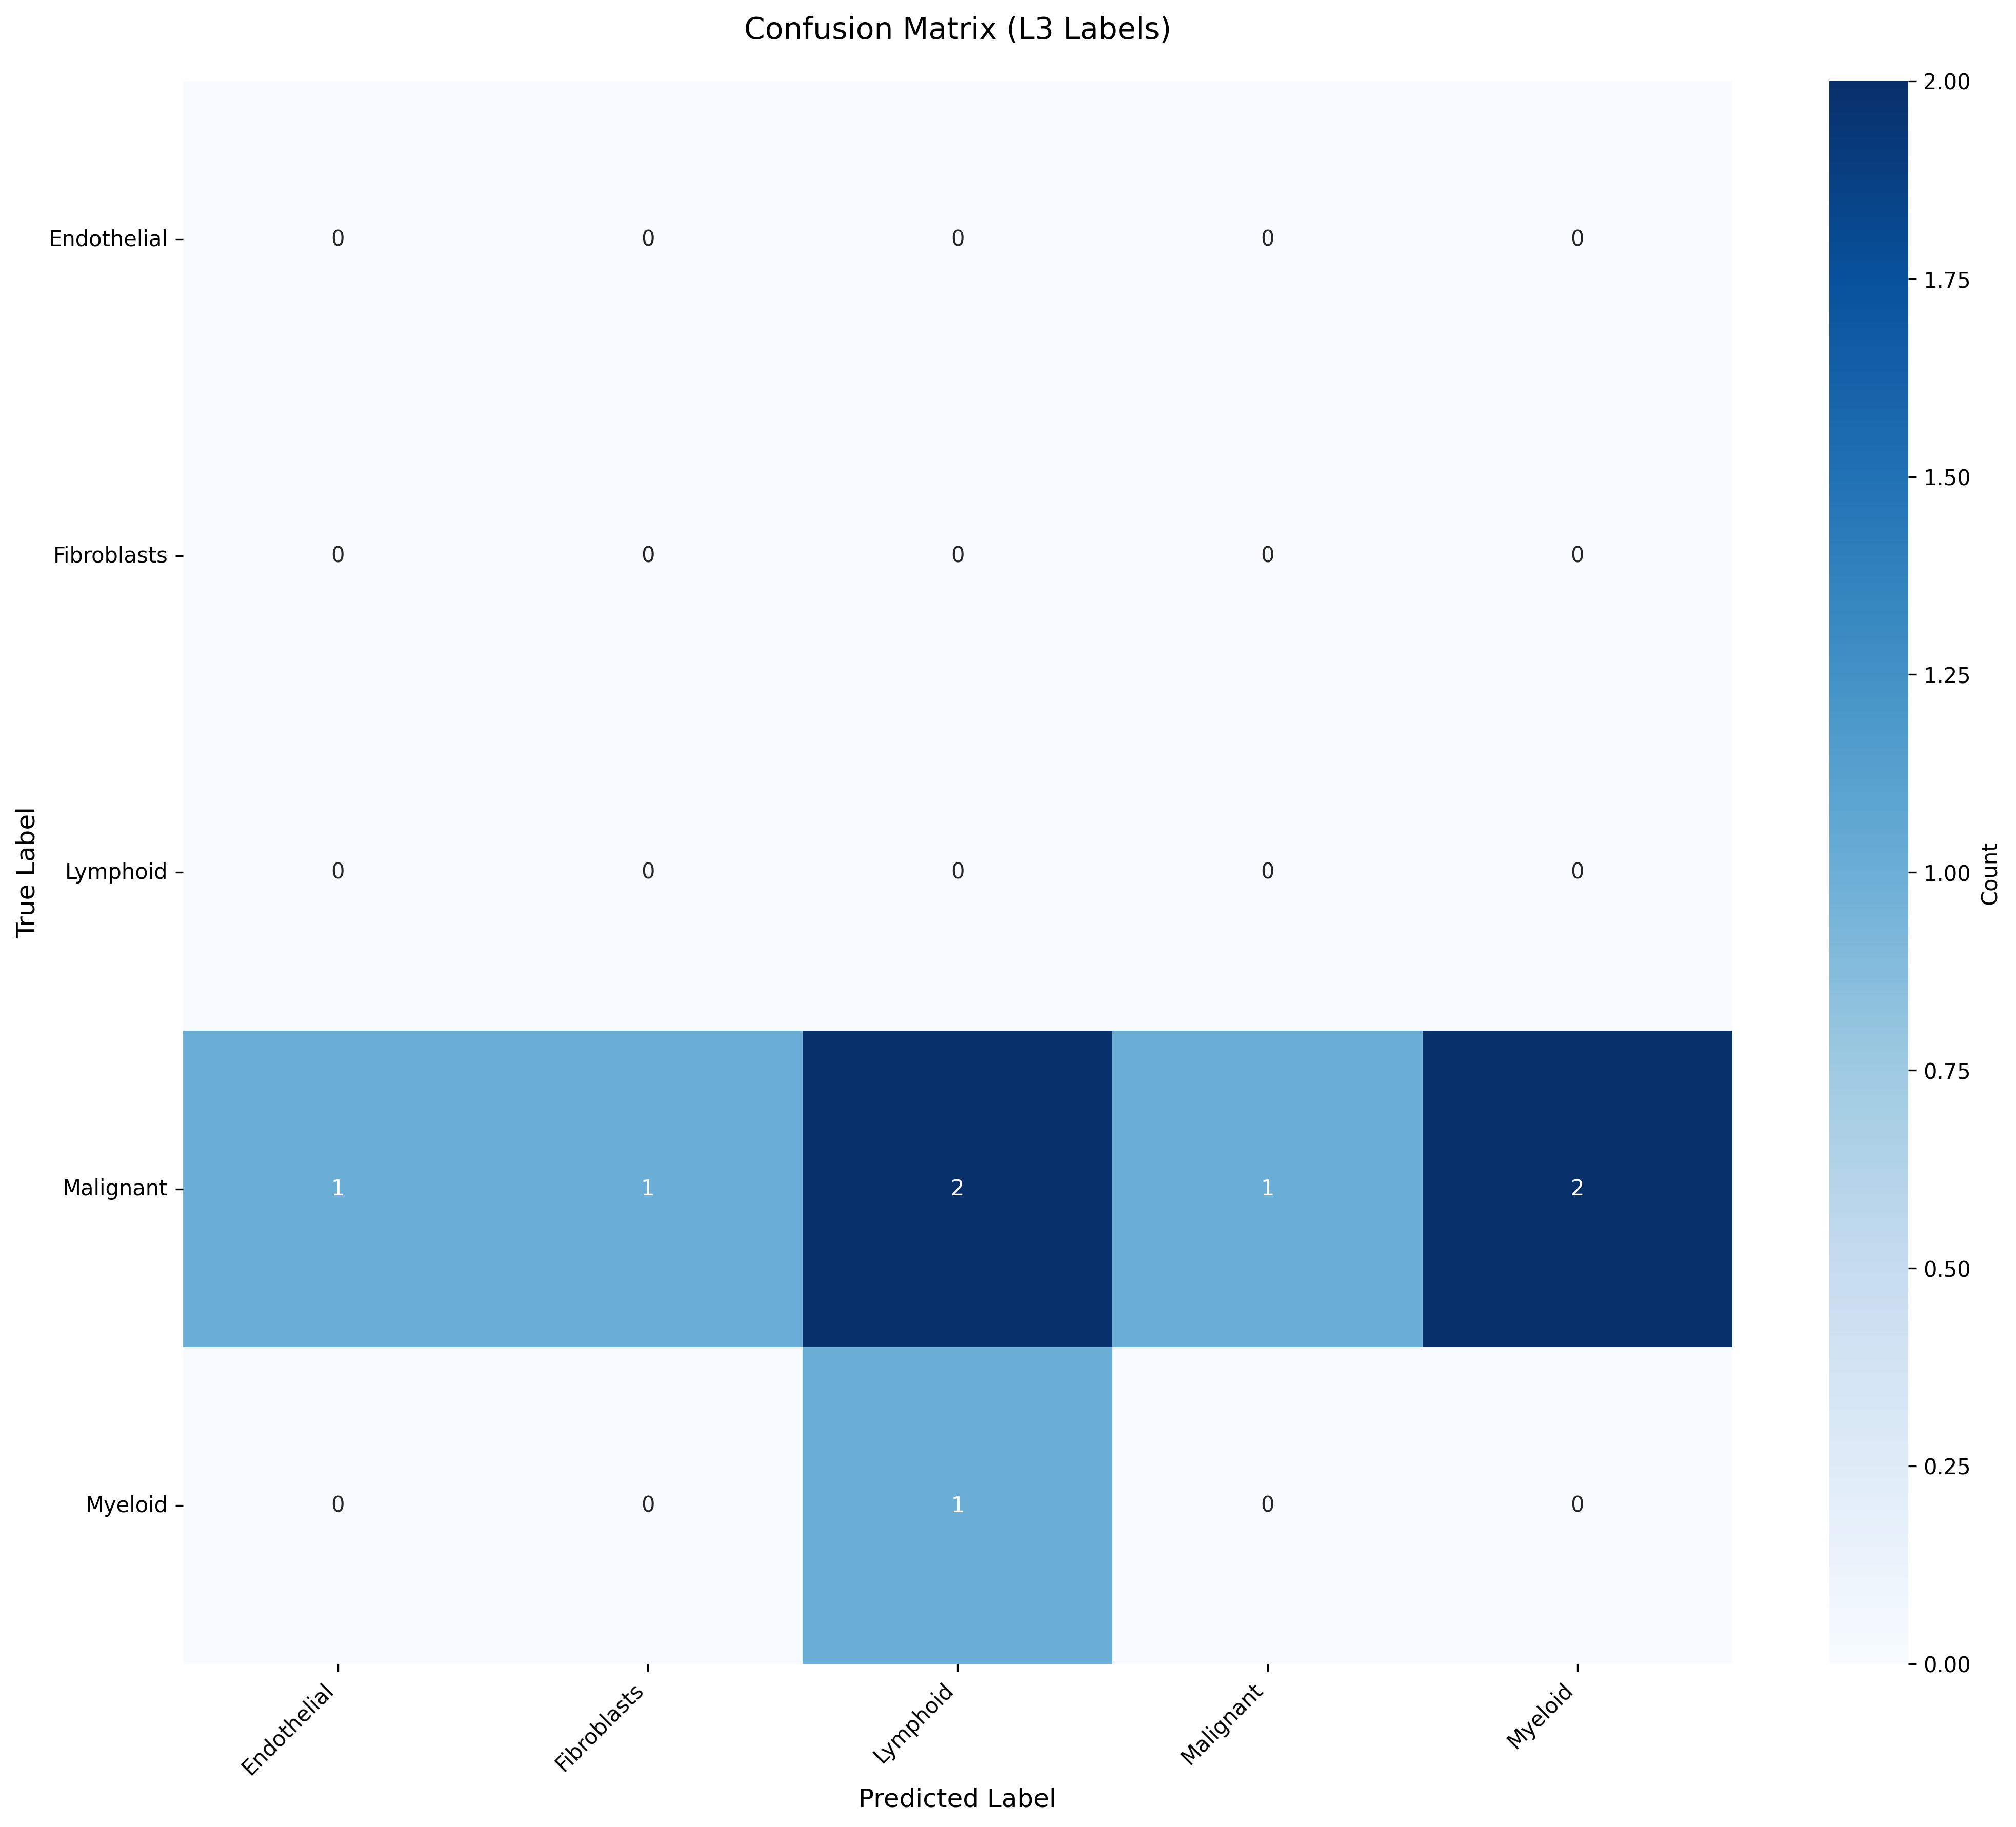

Data behind this chart, as committed beside it:
True_Label, Endothelial, Fibroblasts, Lymphoid, Malignant, Myeloid
Endothelial, 0, 0, 0, 0, 0
Fibroblasts, 0, 0, 0, 0, 0
Lymphoid, 0, 0, 0, 0, 0
Malignant, 1, 1, 2, 1, 2
Myeloid, 0, 0, 1, 0, 0
